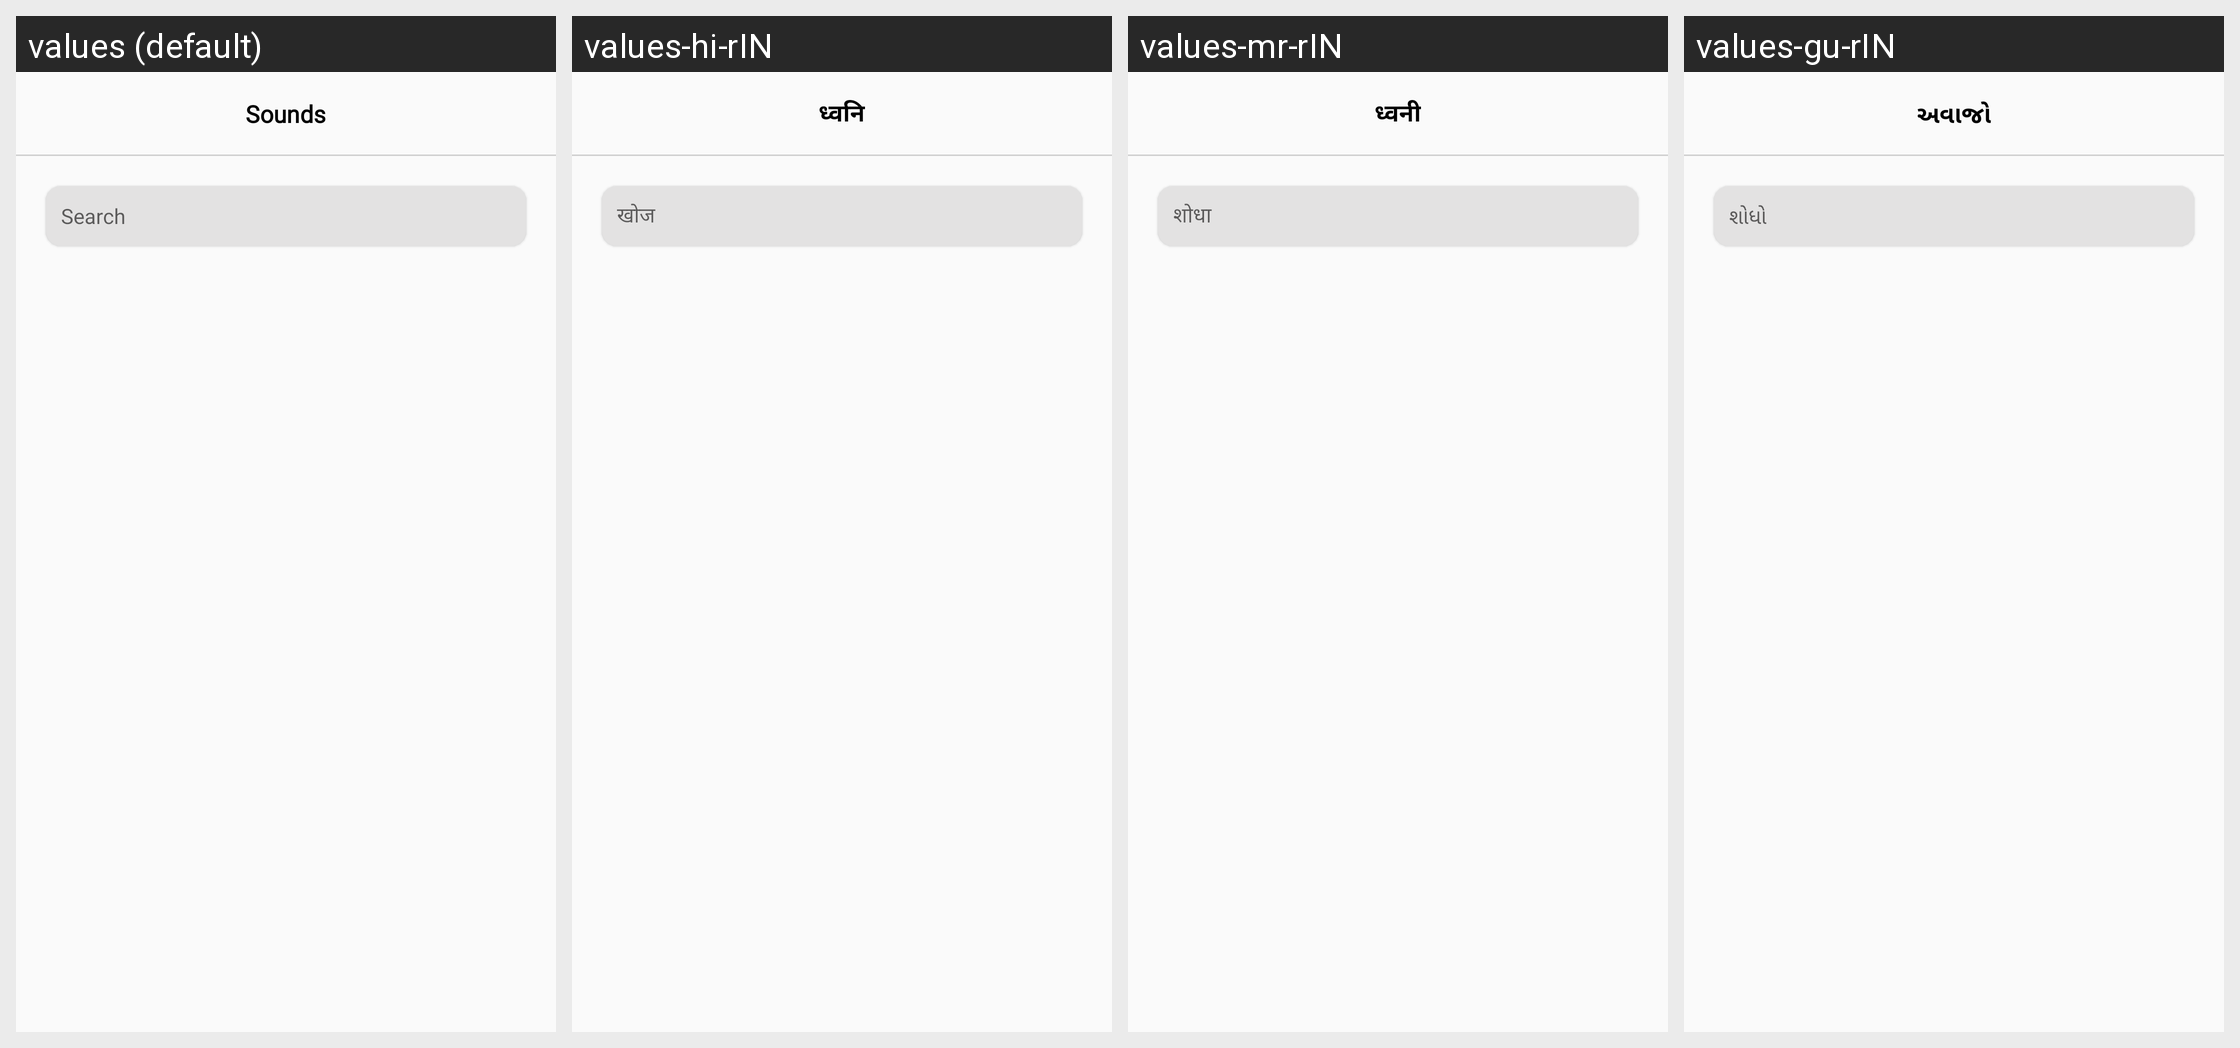

The same Android screen rendered under several of its app's locales, left to right. List the strings drawn on it with the default value and each locale's translation.
Android screen res/layout/activity_sounds.xml rendered under 4 locales, left to right: values (default), values-hi-rIN, values-mr-rIN, values-gu-rIN. Device: Nexus 5 (rendered at 1080×1920; each locale shown at half size, 540×960, under a caption strip naming it); theme AppTheme.
Strings drawn on this screen, with the default value and each locale's value (text and hints the layout hard-codes, and strings that could not be matched under every locale, appear in the picture but are not listed):

sounds
  values: Sounds
  values-hi-rIN: ध्वनि
  values-mr-rIN: ध्वनी
  values-gu-rIN: અવાજો

search
  values: Search
  values-hi-rIN: खोज
  values-mr-rIN: शोधा
  values-gu-rIN: શોધો
